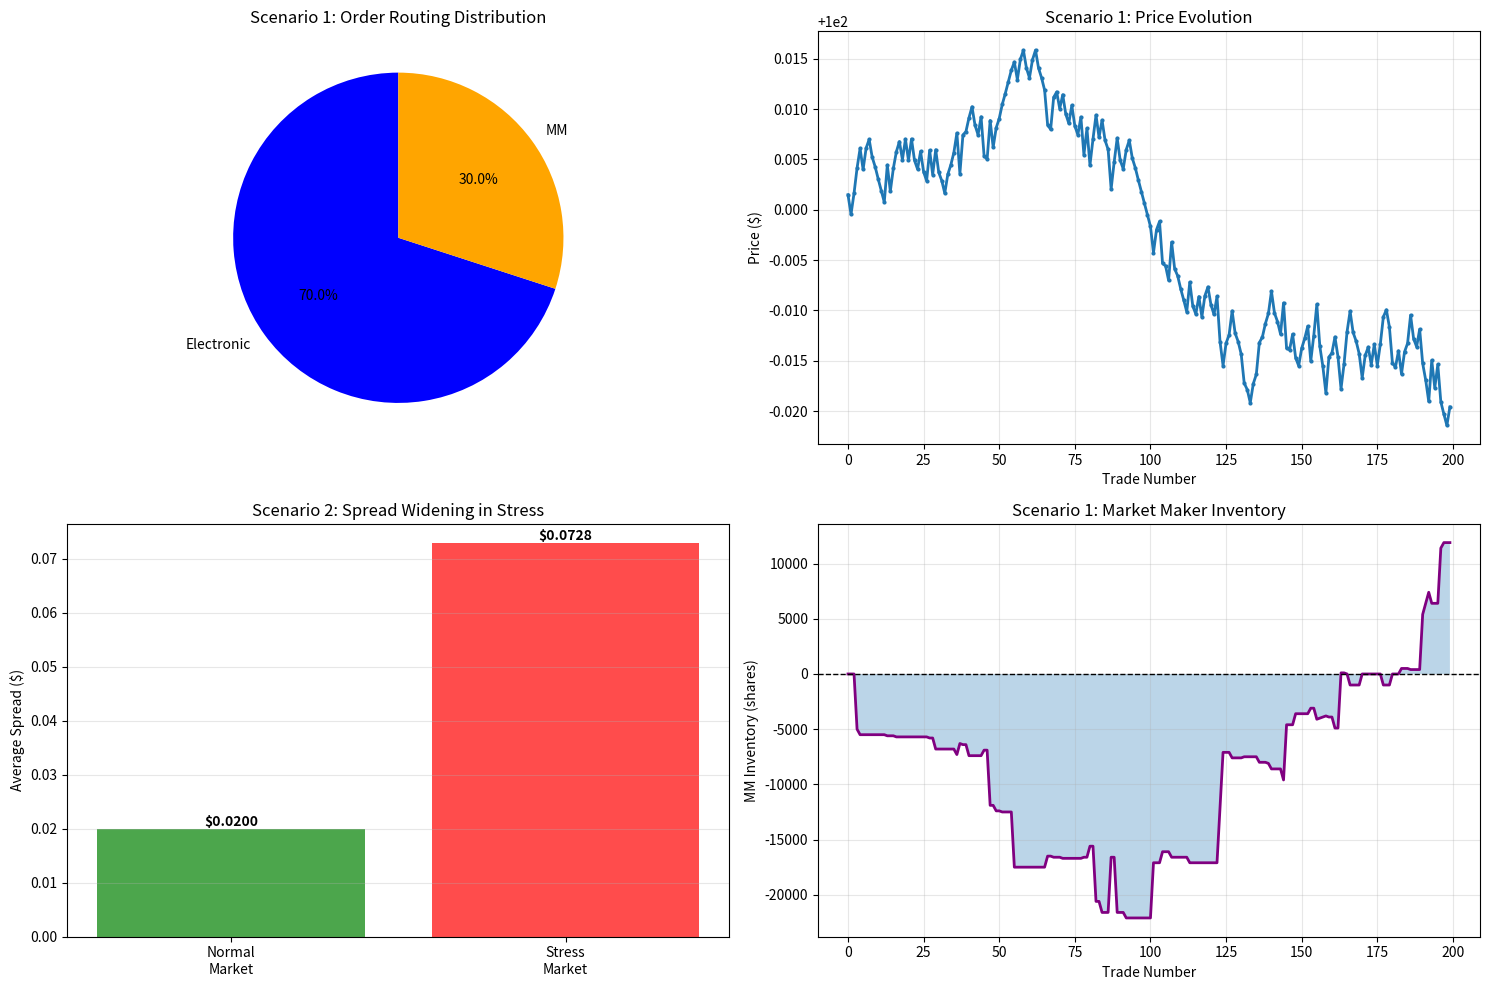

The matplotlib source for this figure:
import numpy as np
import matplotlib.pyplot as plt
from collections import deque

np.random.seed(42)

class HybridMarket:
    def __init__(self, initial_price=100.0):
        self.price = initial_price
        self.electronic_bid = initial_price - 0.005
        self.electronic_ask = initial_price + 0.005
        self.electronic_book = {'bid': {}, 'ask': {}}
        self.mm_bid = initial_price - 0.01
        self.mm_ask = initial_price + 0.01
        self.mm_inventory = 0
        self.trade_log = []
        self.routing_log = []
        self.spread_history = []
        self.price_history = []
        
    def get_nbbo(self):
        """Get National Best Bid Offer (best across both)"""
        best_bid = max(self.electronic_bid, self.mm_bid)
        best_ask = min(self.electronic_ask, self.mm_ask)
        return best_bid, best_ask
    
    def route_order(self, side, quantity, order_price=None):
        """Route order to best execution venue"""
        nbbo_bid, nbbo_ask = self.get_nbbo()
        
        if side == 'buy':
            # Compare electronic ask vs MM ask
            elec_ask = self.electronic_ask
            mm_ask = self.mm_ask
            
            if elec_ask <= mm_ask and np.random.random() < 0.7:
                # Likely execute electronic
                venue = 'electronic'
                execution_price = elec_ask
            else:
                venue = 'mm'
                execution_price = mm_ask
        else:  # sell
            # Compare electronic bid vs MM bid
            elec_bid = self.electronic_bid
            mm_bid = self.mm_bid
            
            if elec_bid >= mm_bid and np.random.random() < 0.7:
                venue = 'electronic'
                execution_price = elec_bid
            else:
                venue = 'mm'
                execution_price = mm_bid
        
        return venue, execution_price
    
    def execute_order(self, side, quantity):
        """Execute order and update market"""
        venue, price = self.route_order(side, quantity)
        
        # Update MM inventory
        if venue == 'mm':
            if side == 'buy':
                self.mm_inventory -= quantity
            else:
                self.mm_inventory += quantity
            
            # MM adjusts quotes based on inventory
            inventory_adjustment = 0.002 * self.mm_inventory / 10000
            self.mm_bid = self.price - 0.01 + inventory_adjustment
            self.mm_ask = self.price + 0.01 + inventory_adjustment
        
        # Update electronic book (simplified)
        self.electronic_bid = self.price - 0.005
        self.electronic_ask = self.price + 0.005
        
        # Update market price toward execution price
        self.price = 0.7 * self.price + 0.3 * price
        
        # Record trade
        self.trade_log.append({
            'side': side,
            'venue': venue,
            'price': price,
            'quantity': quantity,
            'mm_inventory': self.mm_inventory
        })
        
        self.routing_log.append(venue)
        spread = self.mm_ask - self.mm_bid
        self.spread_history.append(spread)
        self.price_history.append(self.price)
        
        return price

# Scenario 1: Normal hybrid market
print("Scenario 1: Normal Hybrid Market Routing")
print("=" * 80)

hybrid1 = HybridMarket()

for t in range(200):
    side = 'buy' if np.random.random() < 0.5 else 'sell'
    quantity = np.random.choice([100, 500, 1000, 5000])
    price = hybrid1.execute_order(side, quantity)

electronic_ratio = hybrid1.routing_log.count('electronic') / len(hybrid1.routing_log) * 100
mm_ratio = 100 - electronic_ratio

print(f"Total Orders: {len(hybrid1.routing_log)}")
print(f"Electronic Routing: {electronic_ratio:.1f}%")
print(f"MM Routing: {mm_ratio:.1f}%")
print(f"Average Spread: ${np.mean(hybrid1.spread_history):.4f}")
print(f"MM Final Inventory: {hybrid1.mm_inventory:,.0f} shares")

# Scenario 2: Stress (wider MM quotes)
print(f"\n\nScenario 2: Market Stress (MM Widens Spreads)")
print("=" * 80)

hybrid2 = HybridMarket()

for t in range(100):
    side = 'buy' if np.random.random() < 0.5 else 'sell'
    quantity = np.random.choice([100, 500, 1000])
    price = hybrid2.execute_order(side, quantity)

# Stress: MM reduces liquidity (widens spread)
for t in range(100):
    side = 'buy' if np.random.random() < 0.5 else 'sell'
    quantity = np.random.choice([100, 500, 1000])
    
    # MM widens spread 10x in stress
    hybrid2.mm_bid = hybrid2.price - 0.05
    hybrid2.mm_ask = hybrid2.price + 0.05
    
    price = hybrid2.execute_order(side, quantity)

normal_period_spread = np.mean(hybrid2.spread_history[:100])
stress_period_spread = np.mean(hybrid2.spread_history[100:])

print(f"Normal Period Average Spread: ${normal_period_spread:.4f}")
print(f"Stress Period Average Spread: ${stress_period_spread:.4f}")
print(f"Spread Widening: {stress_period_spread / normal_period_spread:.1f}x")

# Visualization
fig, axes = plt.subplots(2, 2, figsize=(15, 10))

# Plot 1: Routing pie chart
routing_counts = [hybrid1.routing_log.count('electronic'), hybrid1.routing_log.count('mm')]
labels = ['Electronic', 'MM']
colors = ['blue', 'orange']

axes[0, 0].pie(routing_counts, labels=labels, autopct='%1.1f%%', colors=colors, startangle=90)
axes[0, 0].set_title('Scenario 1: Order Routing Distribution')

# Plot 2: Price evolution
times = range(len(hybrid1.price_history))
axes[0, 1].plot(times, hybrid1.price_history, linewidth=2, marker='o', markersize=2)
axes[0, 1].set_xlabel('Trade Number')
axes[0, 1].set_ylabel('Price ($)')
axes[0, 1].set_title('Scenario 1: Price Evolution')
axes[0, 1].grid(alpha=0.3)

# Plot 3: Spread comparison
scenarios = ['Normal\nMarket', 'Stress\nMarket']
spreads = [normal_period_spread, stress_period_spread]
colors_stress = ['green', 'red']

bars = axes[1, 0].bar(scenarios, spreads, color=colors_stress, alpha=0.7)
axes[1, 0].set_ylabel('Average Spread ($)')
axes[1, 0].set_title('Scenario 2: Spread Widening in Stress')
axes[1, 0].grid(alpha=0.3, axis='y')

for bar, spread in zip(bars, spreads):
    height = bar.get_height()
    axes[1, 0].text(bar.get_x() + bar.get_width()/2., height,
                   f'${spread:.4f}', ha='center', va='bottom', fontweight='bold')

# Plot 4: MM inventory
inventory_path = [t['mm_inventory'] for t in hybrid1.trade_log]
times = range(len(inventory_path))

axes[1, 1].plot(times, inventory_path, linewidth=2, color='purple')
axes[1, 1].axhline(y=0, color='black', linestyle='--', linewidth=1)
axes[1, 1].fill_between(times, 0, inventory_path, alpha=0.3)
axes[1, 1].set_xlabel('Trade Number')
axes[1, 1].set_ylabel('MM Inventory (shares)')
axes[1, 1].set_title('Scenario 1: Market Maker Inventory')
axes[1, 1].grid(alpha=0.3)

plt.tight_layout()
plt.show()

print(f"\n\nHybrid Market Summary:")
print("=" * 80)
print(f"Average Price: ${np.mean(hybrid1.price_history):.2f}")
print(f"Price Range: ${min(hybrid1.price_history):.2f} - ${max(hybrid1.price_history):.2f}")
print(f"Final MM Inventory: {hybrid1.mm_inventory:,.0f} shares")
